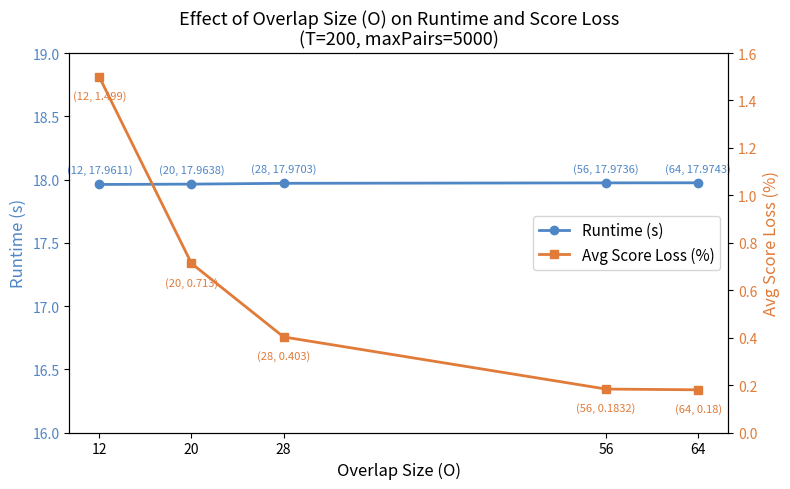

Write the Python code that produced this figure.
import matplotlib.pyplot as plt

O          = [12,      20,      28,      56,      64]
runtime    = [17.9611, 17.9638, 17.9703, 17.9736, 17.9743]
score_loss = [1.499,   0.713,   0.403,   0.1832,  0.180]

fig, ax1 = plt.subplots(figsize=(8, 5))

color_runtime = "#4f86c6"
color_loss    = "#e07b39"

ax1.plot(O, runtime, color=color_runtime, marker='o', linewidth=2, label="Runtime (s)")
ax1.set_xlabel("Overlap Size (O)", fontsize=12)
ax1.set_ylabel("Runtime (s)", color=color_runtime, fontsize=12)
ax1.tick_params(axis='y', labelcolor=color_runtime)
ax1.set_ylim(16, 19)

# Annotate runtime points
for x, y in zip(O, runtime):
    ax1.annotate(f"({x}, {y})", xy=(x, y), xytext=(0, 8),
                 textcoords="offset points", ha='center', fontsize=8,
                 color=color_runtime)

ax2 = ax1.twinx()
ax2.plot(O, score_loss, color=color_loss, marker='s', linewidth=2, label="Avg Score Loss (%)")
ax2.set_ylabel("Avg Score Loss (%)", color=color_loss, fontsize=12)
ax2.tick_params(axis='y', labelcolor=color_loss)
ax2.set_ylim(0, 1.6)

# Annotate score loss points
for x, y in zip(O, score_loss):
    ax2.annotate(f"({x}, {y})", xy=(x, y), xytext=(0, -16),
                 textcoords="offset points", ha='center', fontsize=8,
                 color=color_loss)

lines1, labels1 = ax1.get_legend_handles_labels()
lines2, labels2 = ax2.get_legend_handles_labels()
ax1.legend(lines1 + lines2, labels1 + labels2, loc="center right", fontsize=11)

plt.title("Effect of Overlap Size (O) on Runtime and Score Loss\n(T=200, maxPairs=5000)", fontsize=13)
plt.xticks(O)
plt.tight_layout()
# plt.savefig("/mnt/user-data/outputs/overlap_annotated.png", dpi=150)
plt.show()
